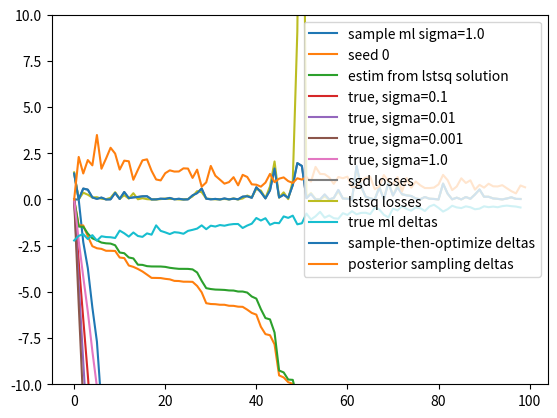

Write the Python code that produced this figure.
import numpy as np 
import matplotlib.pyplot as plt


def build_random_features(n=100, d=100, num_informative_features = 20):
    y = np.random.randn(n)
    X = np.random.randn(n, min(d, num_informative_features)) + y.reshape(-1,1)
    
    if d > num_informative_features:
        X = np.hstack((X, np.random.randn(n,d - num_informative_features)))
    
    return X,y

def build_gaussian_features(n=200, d=10):
    y = np.random.rand(n)
    X = np.zeros((n, d))
    for i in range(int(d/2)):
        X[:, 2*i] = y + np.random.normal(0, 0.1 * i, n)
    return X, y

def build_quadratic_fn(n=100, xmax=10):
    x = xmax*np.random.rand(n)
    y = x **2
    return x, y

def build_oned_features(n=200, d=10):
    y = np.random.rand(n)
    X = np.random.rand(n,d)
    X[:, 0] = y
    return X, y

def marginal_likelihood(x, y, n=200, l=1.0, prior=1.0):
    # Assume default prior for the moment?
    prior_sigma = prior
    N = x.shape[0]
    S0 = prior_sigma * np.eye(x.shape[1])
    SN = np.linalg.inv(np.linalg.inv(S0) + 1/l * x.T@x)
    mN = SN @ np.dot(x.T,y)/l
    log = -N/2*np.log(2*np.pi) - N/2*np.log(l)
    log = log - 1/2*( stable_log_determinant(S0) - stable_log_determinant(SN))
    #print(log, ' unstable', np.log(np.linalg.det(SN )), 'stable:', stable_log_determinant(SN))
    log = log - 1/2 * np.dot(y,y)/l

    log = log + 1/2 * mN@ np.linalg.inv(SN) @mN
    return log 

def stable_log_determinant(m):
    eigs = np.linalg.eigvals(m)
    #print('eigs', eigs[-10:])
    ls = np.log(eigs)
    #print('log sum', np.sum(ls))
    return np.sum(ls)

# def posterior_dist(prior_sigma, X, y, noise_sigma):


def train_one_epoch_iterative(w, X, y, num_steps, step_size=0.001, log_interval=1000, noise_sigma=1.0, prior_sigma=0.1):
    ''' num_steps: number of gradient steps per datum
        step_size: gradient descent step size
        w: w init 
    '''
    loss_gd = []
    count = 0
    x = X
    t = y
    g=100*np.linalg.norm(y)

    while(np.linalg.norm(g) > 0.01):
        count += 1
        d = (x @ w - t)/ np.linalg.norm(y)
        #print(np.linalg.norm(d))
        loss_gd.append(d)
        g = d @ x + w /np.linalg.norm(y) * 1/prior_sigma 
        wold = w
        w = w - step_size * g
        if not count % log_interval:
            print('abs error: ', np.linalg.norm(d), np.linalg.norm(w))
            print(np.linalg.norm(g), 'norm diff', np.linalg.norm(w - wold))
        
    return w, loss_gd


def get_posterior_samples(x, y, prior_sigma=1.0, l=0.01):
    N = x.shape[0]
    # Posterior covariance
    S0 = prior_sigma * np.eye(x.shape[1])
    SN = np.linalg.inv(np.linalg.inv(S0) + 1/l * x.T@x)
    # Posterior mean
    mN = SN @ np.dot(x.T,y)/l
    # Return a function that generates samples from the posterior.
    return lambda : np.random.multivariate_normal(mN, SN)

def get_posterior_mean(x, y, prior_sigma=1.0):
    l=0.01
    N = x.shape[0]
    S0 = prior_sigma * np.eye(x.shape[1])
    SN = np.linalg.inv(np.linalg.inv(S0) + 1/l * x.T@x)
    mN = SN @ np.dot(x.T,y)/l
    return lambda : mN

def iterative_estimator(xtrain, ytrain, xtest, ytest, l=1.0, k=10, prior_sigma=0.1):
  n = len(xtrain)
  test_errors = [0]
  mean_errors = [0]
  sample_errors = [0]
  sample_vars = [0]
  for i in range(n-1):
    trains = xtrain[:i]
    train_ys = ytrain[:i]
    w = np.linalg.lstsq(trains, train_ys, rcond=None)[0]
    err = np.linalg.norm(xtrain[i+1] @ w - ytrain[i+1])/l
    mean_errors.append(err)
    sampler = get_posterior_samples(trains, train_ys, prior_sigma, l)
    
    samples= []
    for _ in range(k): 
        w = sampler()
        samples.append(np.linalg.norm(xtrain[i+1]@ w - ytrain[i+1])/l)
    sample_err = np.mean(samples)
    test_err = np.linalg.norm(xtest @ w - ytest)/np.linalg.norm(ytest)
    test_errors.append(test_err)
    sample_var = np.var(samples)
    sample_errors.append(sample_err)
    sample_vars.append(sample_var)
    
  
  return test_errors, mean_errors, sample_errors, sample_vars
 

def sample_then_optimize(prior_sampler, xtrain, ytrain, l=0.1, k=1):
    w = prior_sampler()
    prior_sigma = 1000 #1/(xtrain.shape[1])
    print(prior_sigma) # close enough lol
    noise_sigma = l
    n = len(xtrain)
    d = xtrain.shape[1]
    ls = []
    dists = []
    opts = []
    ws = [w]
    winit = w.copy()
    a = winit[0]
    for i in range(n-1):
        l = (w @ xtrain[i] - ytrain[i])**2/noise_sigma + np.linalg.norm(w)**2/prior_sigma#/np.linalg.norm(ytrain)
        wopt = np.linalg.lstsq(xtrain[:i], ytrain[:i])[0]
        lopt = np.abs(wopt @ xtrain[i] - ytrain[i])**2/noise_sigma
        opts.append(lopt)
        #print('curr loss: ', np.abs(l), 'opt',  lopt, np.linalg.norm(a - w[0]))
        ls.append(l)
        for _ in range(k):
            
            dist = (np.linalg.norm(w - wopt))
            wnew, epoch_l = train_one_epoch_iterative(w, xtrain[:i+1], ytrain[:i+1], 50, prior_sigma=prior_sigma)
            
            w = wnew
        #print('distance from optimal: ', dist)
        ws.append(w)
        dists.append(dist)
    return ls, dists, opts, ws

def generate_lb_ml_plot():
    n = 200
    d=100
    x, y = build_random_features(d=d, n=n)
    x2, y2 = build_random_features(d=d)
    te, me, se, sv = iterative_estimator(x, y, x2, y2)
    true_mls = []
    for i in range(n):
        true_mls.append(marginal_likelihood(x[:i], y[:i]))
    true_mls[0] = 0
    deltas = [-true_mls[i+1] + true_mls[i] for i in range(n-1)]
    
    se = np.array(se)
    sv = np.array(sv)
    plt.plot(te, label='test errs', color='red')
    plt.plot(me, alpha=0.5, label='mean errs')
    plt.plot(se + np.log(2*np.pi), color='green', label='sample loglik')
    sample_ml = [-1*sum(se[:i]) for i in range(n)]
    sample_ml_var = [1/(i+1) * sum(sv[:i]) for i in range(n)]
    plt.fill_between(range(n), se + np.sqrt(sv) + np.log(2*np.pi), se-np.sqrt(sv) + np.log(2*np.pi),color='green', alpha=0.2)
    #plt.plot(sample_ml, color='green', label='sample errs')

    # plt.fill_between(range(len(se)), sample_ml - np.sqrt(sample_ml_var), sample_ml + np.sqrt(sample_ml_var),
    #              color='green', alpha=0.2)
    plt.plot(deltas, color='blue', label='ml deltas')
    # plt.ylim(0, 10)
    plt.axvline(x=d + 1, color='black', linestyle='-.')
    # Plot marginal likelihood corrected for constant factors
    #plt.plot(np.array(true_mls) - np.array([- np.log(2*np.pi)  * i/2 for i in range(n)]))
    plt.title('Change in evidence as a function of number of data points')
    plt.legend()

    plt.show()

def sample_opt_plot():
    d=50
    n=100
    x, y = build_random_features(d=d, n=n)
    x2, y2 = build_random_features(d=d)
    te, me, se, sv = iterative_estimator(x, y, x2, y2)
    #plt.plot(se + np.log(2*np.pi), color='green', label='sample loglik')
    sample_ml = [-1*sum(se[:i]) for i in range(n)]
    sample_ml_var = [1/(i+1) * sum(sv[:i]) for i in range(n)]
    sample_ml = [-1*sum(se[:i]) for i in range(n)]
    plt.plot(sample_ml, label='sample ml sigma=1.0')
    for i in range(1):
        ls , ds, opts, ws = sample_then_optimize(lambda : np.random.normal(np.zeros(d), 1/d), x, y, l=1.0)
        # plt.plot(ds, label='dist from lstsq solution')
        # plt.plot(np.abs(ls), label='loss from sgd')
        
        # plt.legend()
        # plt.show()
        # print(ws[0].shape)
        # print(len(ws))
        # [plt.scatter(range(len(we)), we, alpha=0.2 + 0.5*(i/len(ws)), color='green') for i, we in enumerate(ws)]
        # plt.show()
        estim_mls = [-1*(np.sum(ls[:i])) for i in range( n)]
        print(ls)
        plt.plot(estim_mls, label='seed ' + str(i))

    plt.plot([-1*sum(opts[:i]) for i in range(n)], label='estim from lstsq solution')
    
    for sigma in [0.1, 0.01, 0.001, 1.0]:
        true_mls = []
        for i in range(n):
            true_mls.append(marginal_likelihood(x[:i], y[:i], l=sigma)  + i/2 * np.log(sigma*2*np.pi))
        
        plt.plot(true_mls, label='true, sigma=' + str(sigma))
    plt.ylim(min(np.min(estim_mls), np.min(sample_ml)), 4)
    plt.legend()
    plt.show()
    plt.plot(ls, label='sgd losses')
    plt.plot(opts, label='lstsq losses')
    plt.legend()
    plt.show()

    plt.plot([true_mls[i+1] - true_mls[i] for i in range(n-1)], label='true ml deltas')
    plt.plot(ls, label='sample-then-optimize deltas')
    plt.plot(se, label='posterior sampling deltas')
    plt.ylim(-10, 10)
    plt.legend()
    
    plt.show()

if __name__ == '__main__':
    print('Welcome, you diligent and resourceful scientist!')
    #generate_lb_ml_plot()
    sample_opt_plot()

''' want to answer the following questions....

1. 

Using the following parameters:
Features: RFF model (?)
Predictions: first try with posterior means, then try sampling from posterior
Loglik function: || wTX - y||^2/sigma2 for some noise variance

''' 

